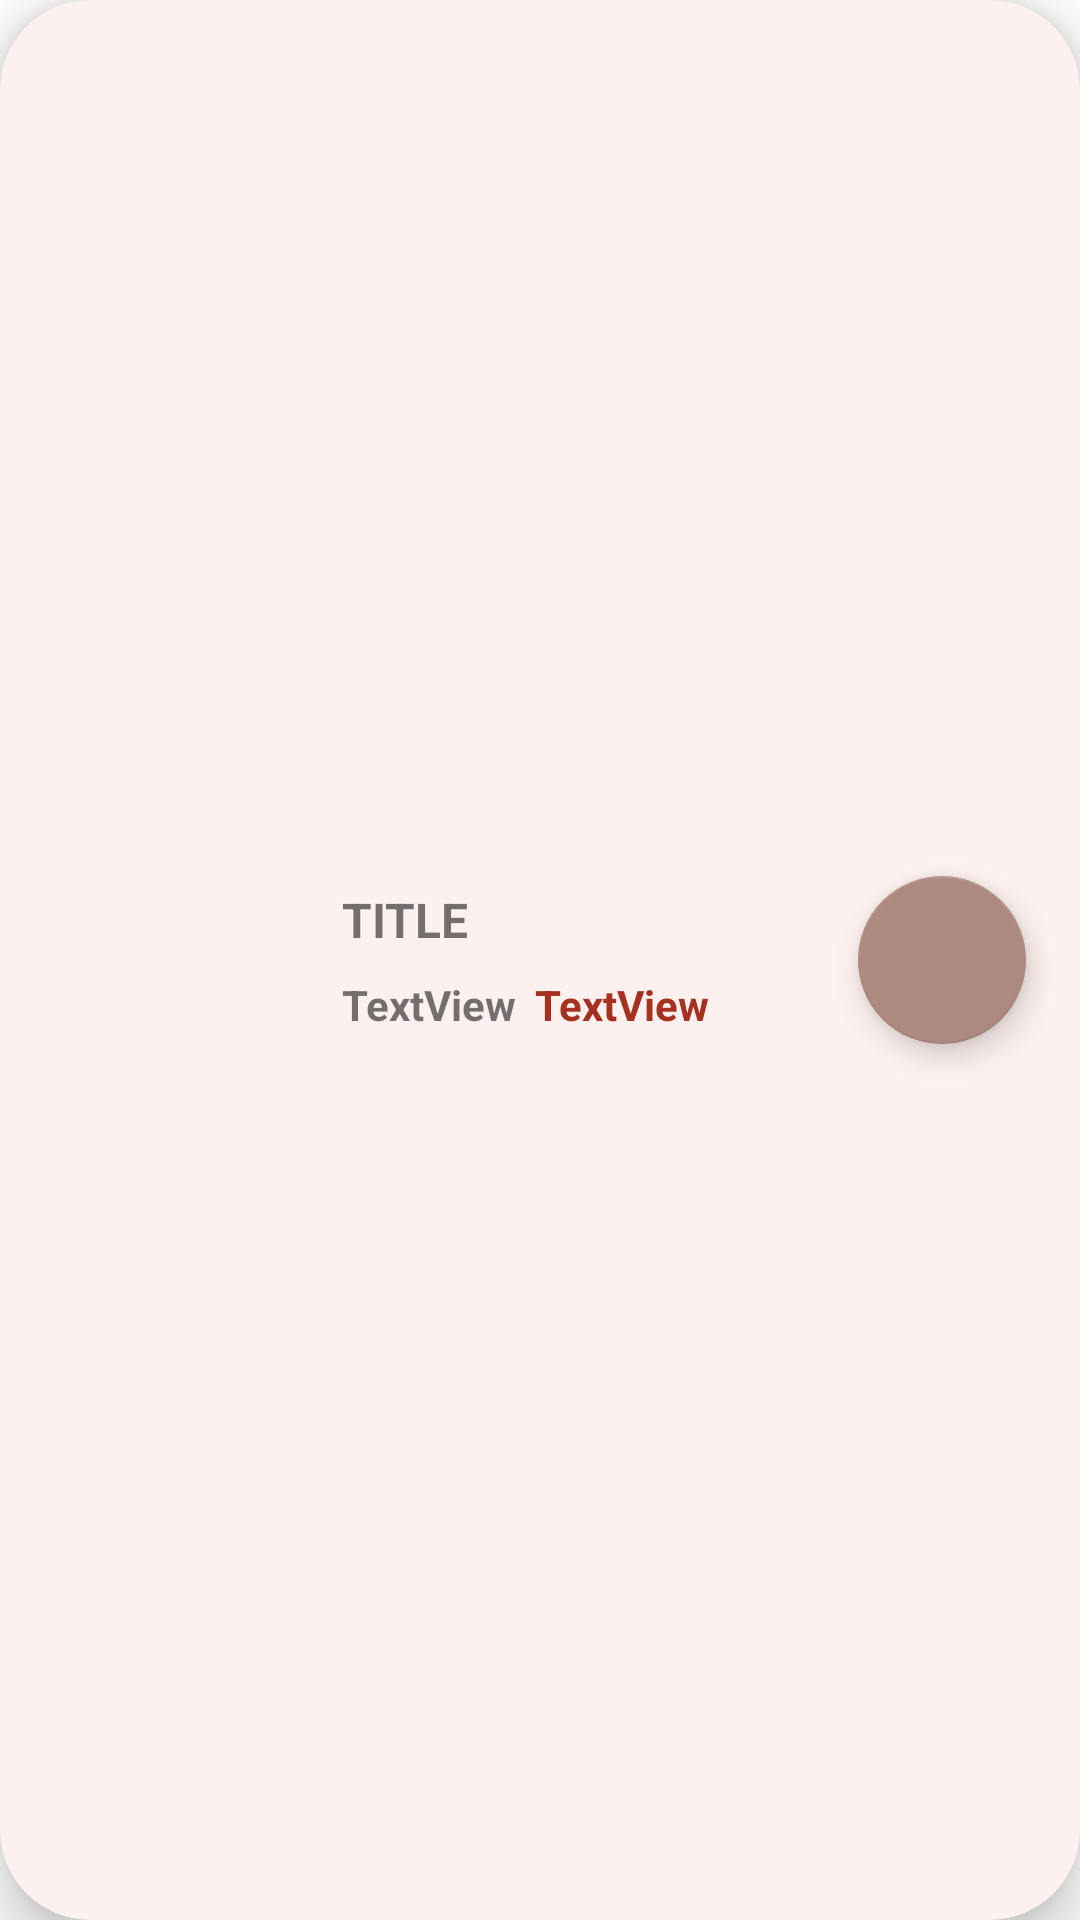

Write the Android layout XML for this screen, with the resource values it uses.
<!-- AndroidManifest.xml: application theme Theme.SportWaveStore -->
<!-- res/layout/fav_cart.xml -->
<?xml version="1.0" encoding="utf-8"?>
<androidx.cardview.widget.CardView xmlns:android="http://schemas.android.com/apk/res/android"
    xmlns:app="http://schemas.android.com/apk/res-auto"
    xmlns:tools="http://schemas.android.com/tools"
    android:layout_width="match_parent"
    android:layout_height="wrap_content"
    android:layout_margin="8dp"
    android:backgroundTint="@color/background1"
    app:cardCornerRadius="30dp"
    app:cardElevation="10dp"
    app:contentPadding="10dp">

    <androidx.constraintlayout.widget.ConstraintLayout
        android:layout_width="match_parent"
        android:layout_height="match_parent">

        <ImageView
            android:id="@+id/favImage"
            android:layout_width="80dp"
            android:layout_height="80dp"
            android:layout_marginStart="8dp"
            android:layout_marginTop="8dp"
            android:layout_marginBottom="8dp"
            app:layout_constraintBottom_toBottomOf="parent"
            app:layout_constraintStart_toStartOf="parent"
            app:layout_constraintTop_toTopOf="parent" />

        <TextView
            android:id="@+id/favTitle"
            android:layout_width="wrap_content"
            android:layout_height="wrap_content"
            android:layout_marginStart="16dp"
            android:text="TITLE"
            android:textSize="16sp"
            android:textStyle="bold"
            app:layout_constraintBottom_toTopOf="@+id/favPrice"
            app:layout_constraintStart_toEndOf="@+id/favImage"
            app:layout_constraintTop_toTopOf="parent"
            app:layout_constraintVertical_chainStyle="packed" />

        <TextView
            android:id="@+id/favPrice"
            android:layout_width="wrap_content"
            android:layout_height="wrap_content"
            android:layout_marginTop="8dp"
            android:text="TextView"
            android:textSize="14sp"
            android:textStyle="bold"
            app:layout_constraintBottom_toBottomOf="parent"
            app:layout_constraintStart_toStartOf="@+id/favTitle"
            app:layout_constraintTop_toBottomOf="@+id/favTitle" />

        <com.google.android.material.floatingactionbutton.FloatingActionButton
            android:id="@+id/favDelete"
            android:layout_width="wrap_content"
            android:layout_height="wrap_content"
            android:layout_marginEnd="8dp"
            android:clickable="true"
            app:backgroundTint="@color/button_color1"
            app:layout_constraintBottom_toBottomOf="parent"
            app:layout_constraintEnd_toEndOf="parent"
            app:layout_constraintTop_toTopOf="parent"
            app:layout_constraintVertical_bias="0.5"
            app:srcCompat="@drawable/ic_delete" />

        <TextView
            android:id="@+id/salePriceFav"
            android:layout_width="wrap_content"
            android:layout_height="wrap_content"
            android:layout_marginStart="6dp"
            android:text="TextView"
            android:textColor="@color/red"
            android:textStyle="bold"
            app:layout_constraintBottom_toBottomOf="@+id/favPrice"
            app:layout_constraintStart_toEndOf="@+id/favPrice"
            app:layout_constraintTop_toTopOf="@+id/favPrice" />
    </androidx.constraintlayout.widget.ConstraintLayout>
</androidx.cardview.widget.CardView>
<!-- resources referenced by this layout -->
<resources>
  <color name="background1">#fdf1ef</color>
  <color name="button_color1">#AD8A7F</color>
  <color name="red">#A73121</color>
  <style name="Theme.SportWaveStore" parent="Theme.MaterialComponents.DayNight.DarkActionBar">
          
          <item name="colorPrimary">@color/purple_500</item>
          <item name="colorPrimaryVariant">@color/purple_700</item>
          <item name="colorOnPrimary">@color/white</item>
          
          <item name="colorSecondary">@color/teal_200</item>
          <item name="colorSecondaryVariant">@color/teal_700</item>
          <item name="colorOnSecondary">@color/black</item>
          
          <item name="android:statusBarColor">?attr/colorPrimaryVariant</item>
          
      </style>
  <color name="purple_500">#FF6200EE</color>
  <color name="purple_700">#FF3700B3</color>
  <color name="white">#FFFFFFFF</color>
  <color name="teal_200">#FF03DAC5</color>
  <color name="teal_700">#FF018786</color>
  <color name="black">#FF000000</color>
</resources>
